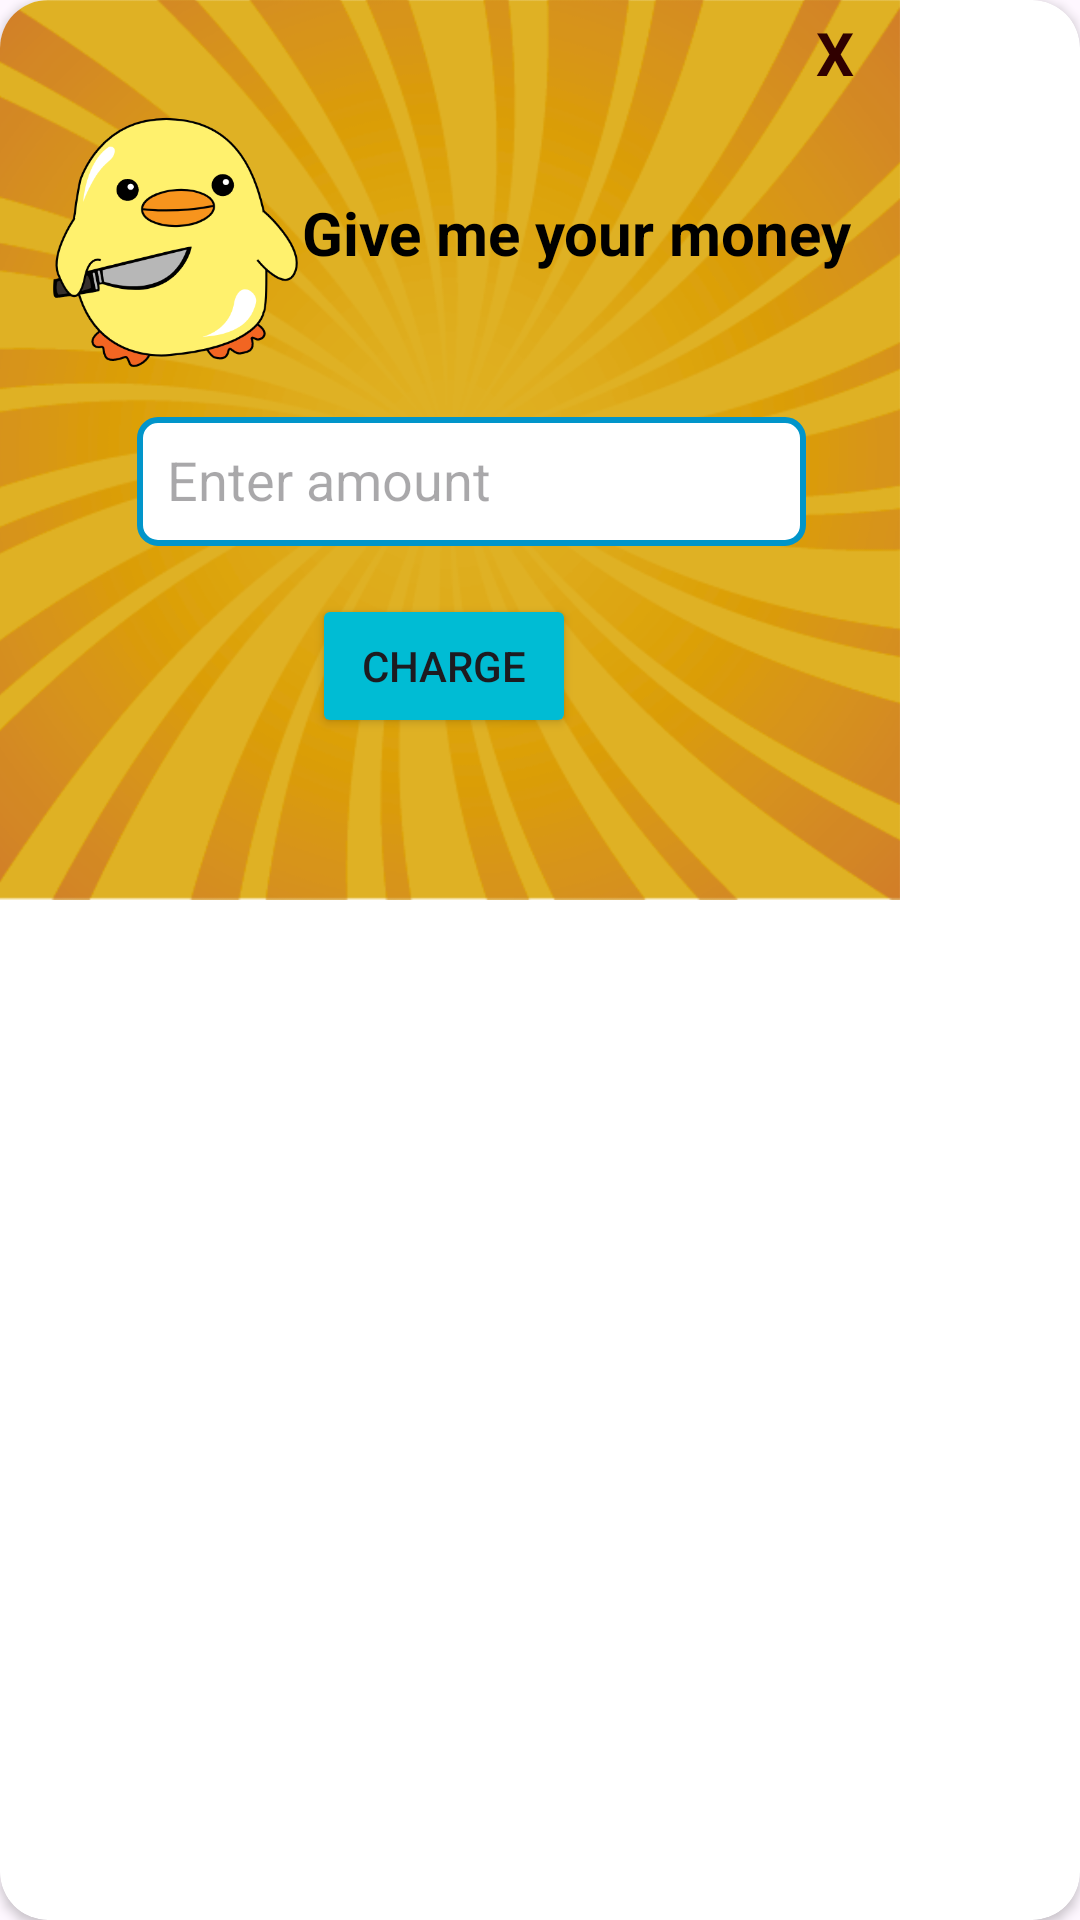

This screen was rendered from an Android layout file. Write that file and the resources it references.
<!-- AndroidManifest.xml: application theme Theme.DuckRacing -->
<!-- res/layout/charge_dialog.xml -->
<?xml version="1.0" encoding="utf-8"?>
<androidx.cardview.widget.CardView xmlns:android="http://schemas.android.com/apk/res/android"
    xmlns:tools="http://schemas.android.com/tools"
    android:layout_width="wrap_content"
    android:layout_height="wrap_content"

    xmlns:app="http://schemas.android.com/apk/res-auto"
    app:cardCornerRadius="16dp">

    <androidx.constraintlayout.widget.ConstraintLayout
        android:layout_width="300sp"
        android:layout_height="300sp"
        android:background="@drawable/charge_background"
        >
        <TextView
            android:id="@+id/btnChargeClose"
            android:layout_width="wrap_content"
            android:layout_height="wrap_content"
            android:layout_marginTop="4dp"
            android:text="X"
            android:textColor="#300000"
            android:textSize="20sp"
            android:textStyle="bold"
            app:layout_constraintEnd_toEndOf="parent"
            app:layout_constraintHorizontal_bias="0.947"
            app:layout_constraintStart_toStartOf="parent"
            app:layout_constraintTop_toTopOf="parent" />

        <TextView
            android:id="@+id/textView"
            android:layout_width="wrap_content"
            android:layout_height="wrap_content"
            android:layout_marginTop="64dp"
            android:text="Give me your money"
            android:textColor="#000000"
            android:textSize="20sp"
            android:textStyle="bold"
            app:layout_constraintEnd_toEndOf="parent"
            app:layout_constraintHorizontal_bias="0.859"
            app:layout_constraintStart_toStartOf="parent"
            app:layout_constraintTop_toTopOf="parent" />

        <EditText
            android:id="@+id/txtChargeAmount"
            android:layout_width="223dp"
            android:layout_height="43dp"
            android:layout_marginTop="48dp"
            android:layout_marginRight="15sp"
            android:inputType="number"
            android:background="@drawable/edittext_border"
            android:hint="Enter amount"
            android:padding="10sp"
            app:layout_constraintEnd_toEndOf="@+id/textView"
            app:layout_constraintHorizontal_bias="1.0"
            app:layout_constraintStart_toStartOf="@+id/textView"
            app:layout_constraintTop_toBottomOf="@+id/textView" />

        <Button
            android:id="@+id/btnCharge"
            android:layout_width="wrap_content"
            android:layout_height="wrap_content"
            android:layout_marginTop="16dp"
            android:backgroundTint="#FF00BCD4"
            android:text="Charge"
            app:layout_constraintEnd_toEndOf="@+id/txtChargeAmount"
            app:layout_constraintHorizontal_bias="0.431"
            app:layout_constraintStart_toStartOf="@+id/txtChargeAmount"
            app:layout_constraintTop_toBottomOf="@+id/txtChargeAmount" />
    </androidx.constraintlayout.widget.ConstraintLayout>
</androidx.cardview.widget.CardView>
<!-- resources referenced by this layout -->
<resources>
  <!-- drawable charge_background: png bitmap (drawable, 526571 bytes) -->
  <!-- drawable edittext_border (drawable) -->
  <?xml version="1.0" encoding="utf-8"?>
  <shape xmlns:android="http://schemas.android.com/apk/res/android" android:shape="rectangle">
      <stroke
          android:width="2dp"
          android:color="#0195CA" />
      <corners android:radius="6dp"/>
      <solid android:color="#fff"/>
  </shape>
  <style name="Theme.DuckRacing" parent="Base.Theme.DuckRacing" />
  <style name="Base.Theme.DuckRacing" parent="Theme.Material3.DayNight.NoActionBar">
          
          
      </style>
</resources>
